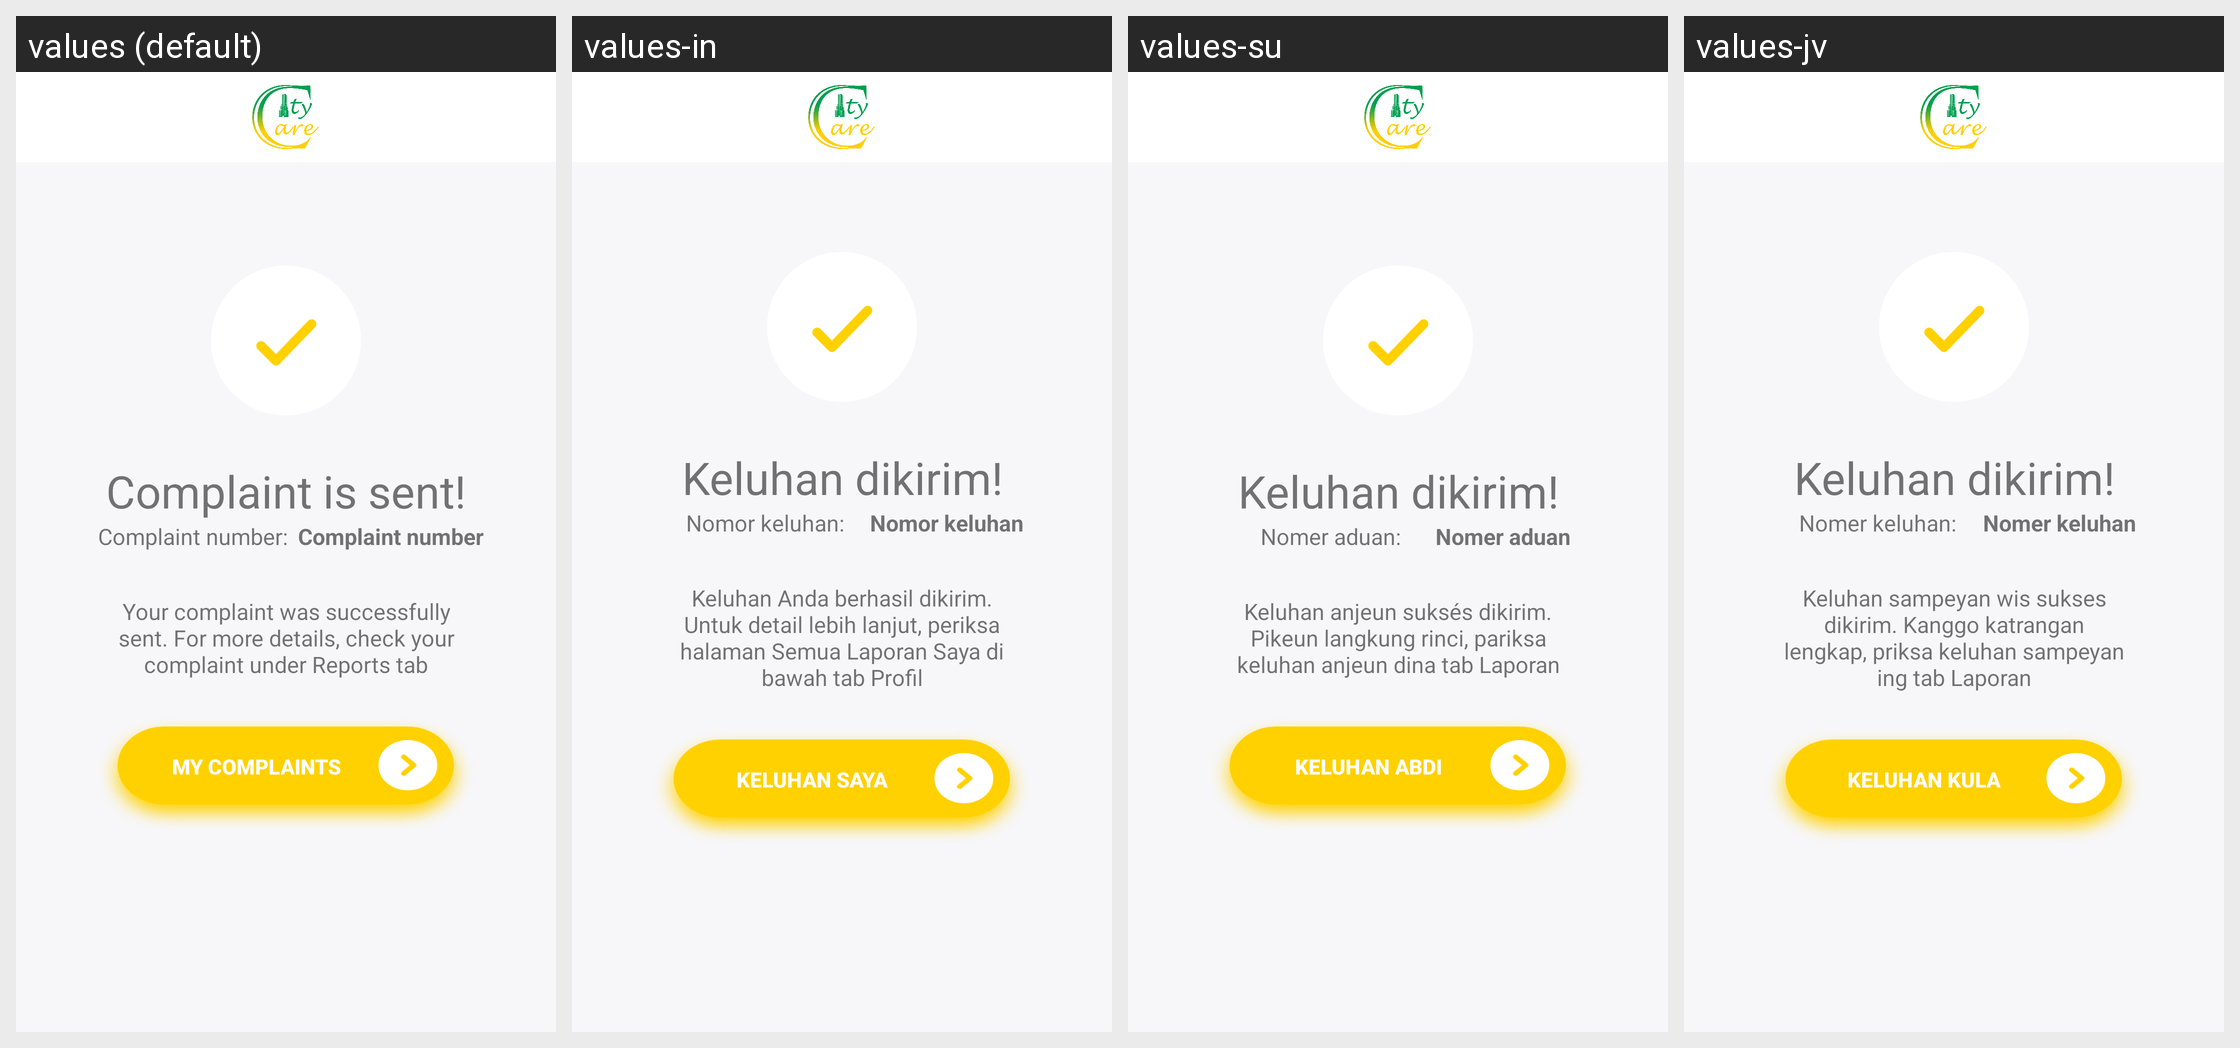

Translations of the strings shown on this Android screen, per locale in the grid:
Android screen res/layout/activity_complaint_sent.xml rendered under 4 locales, left to right: values (default), values-in, values-su, values-jv. Device: Nexus 5 (rendered at 1080×1920; each locale shown at half size, 540×960, under a caption strip naming it); theme AppTheme.
Other locales in the repository, not shown: values-de-rDE, values-in-rID, values-pl-rPL.
Strings drawn on this screen, with the default value and each locale's value (text and hints the layout hard-codes, and strings that could not be matched under every locale, appear in the picture but are not listed):

complaints_sent
  values: Complaint is sent!
  values-in: Keluhan dikirim!
  values-su: Keluhan dikirim!
  values-jv: Keluhan dikirim!

complaint_nr
  values: Complaint number:
  values-in: Nomor keluhan:
  values-su: Nomer aduan:
  values-jv: Nomer keluhan:

complaint_number
  values: Complaint number
  values-in: Nomor keluhan
  values-su: Nomer aduan
  values-jv: Nomer keluhan

complaints_success
  values: Your complaint was successfully sent. For more details, check your complaint under Reports tab
  values-in: Keluhan Anda berhasil dikirim. Untuk detail lebih lanjut, periksa halaman Semua Laporan Saya di bawah tab Profil
  values-su: Keluhan anjeun suksés dikirim. Pikeun langkung rinci, pariksa keluhan anjeun dina tab Laporan
  values-jv: Keluhan sampeyan wis sukses dikirim. Kanggo katrangan lengkap, priksa keluhan sampeyan ing tab Laporan

my_complaints
  values: My Complaints
  values-in: Keluhan saya
  values-su: Keluhan abdi
  values-jv: Keluhan Kula
